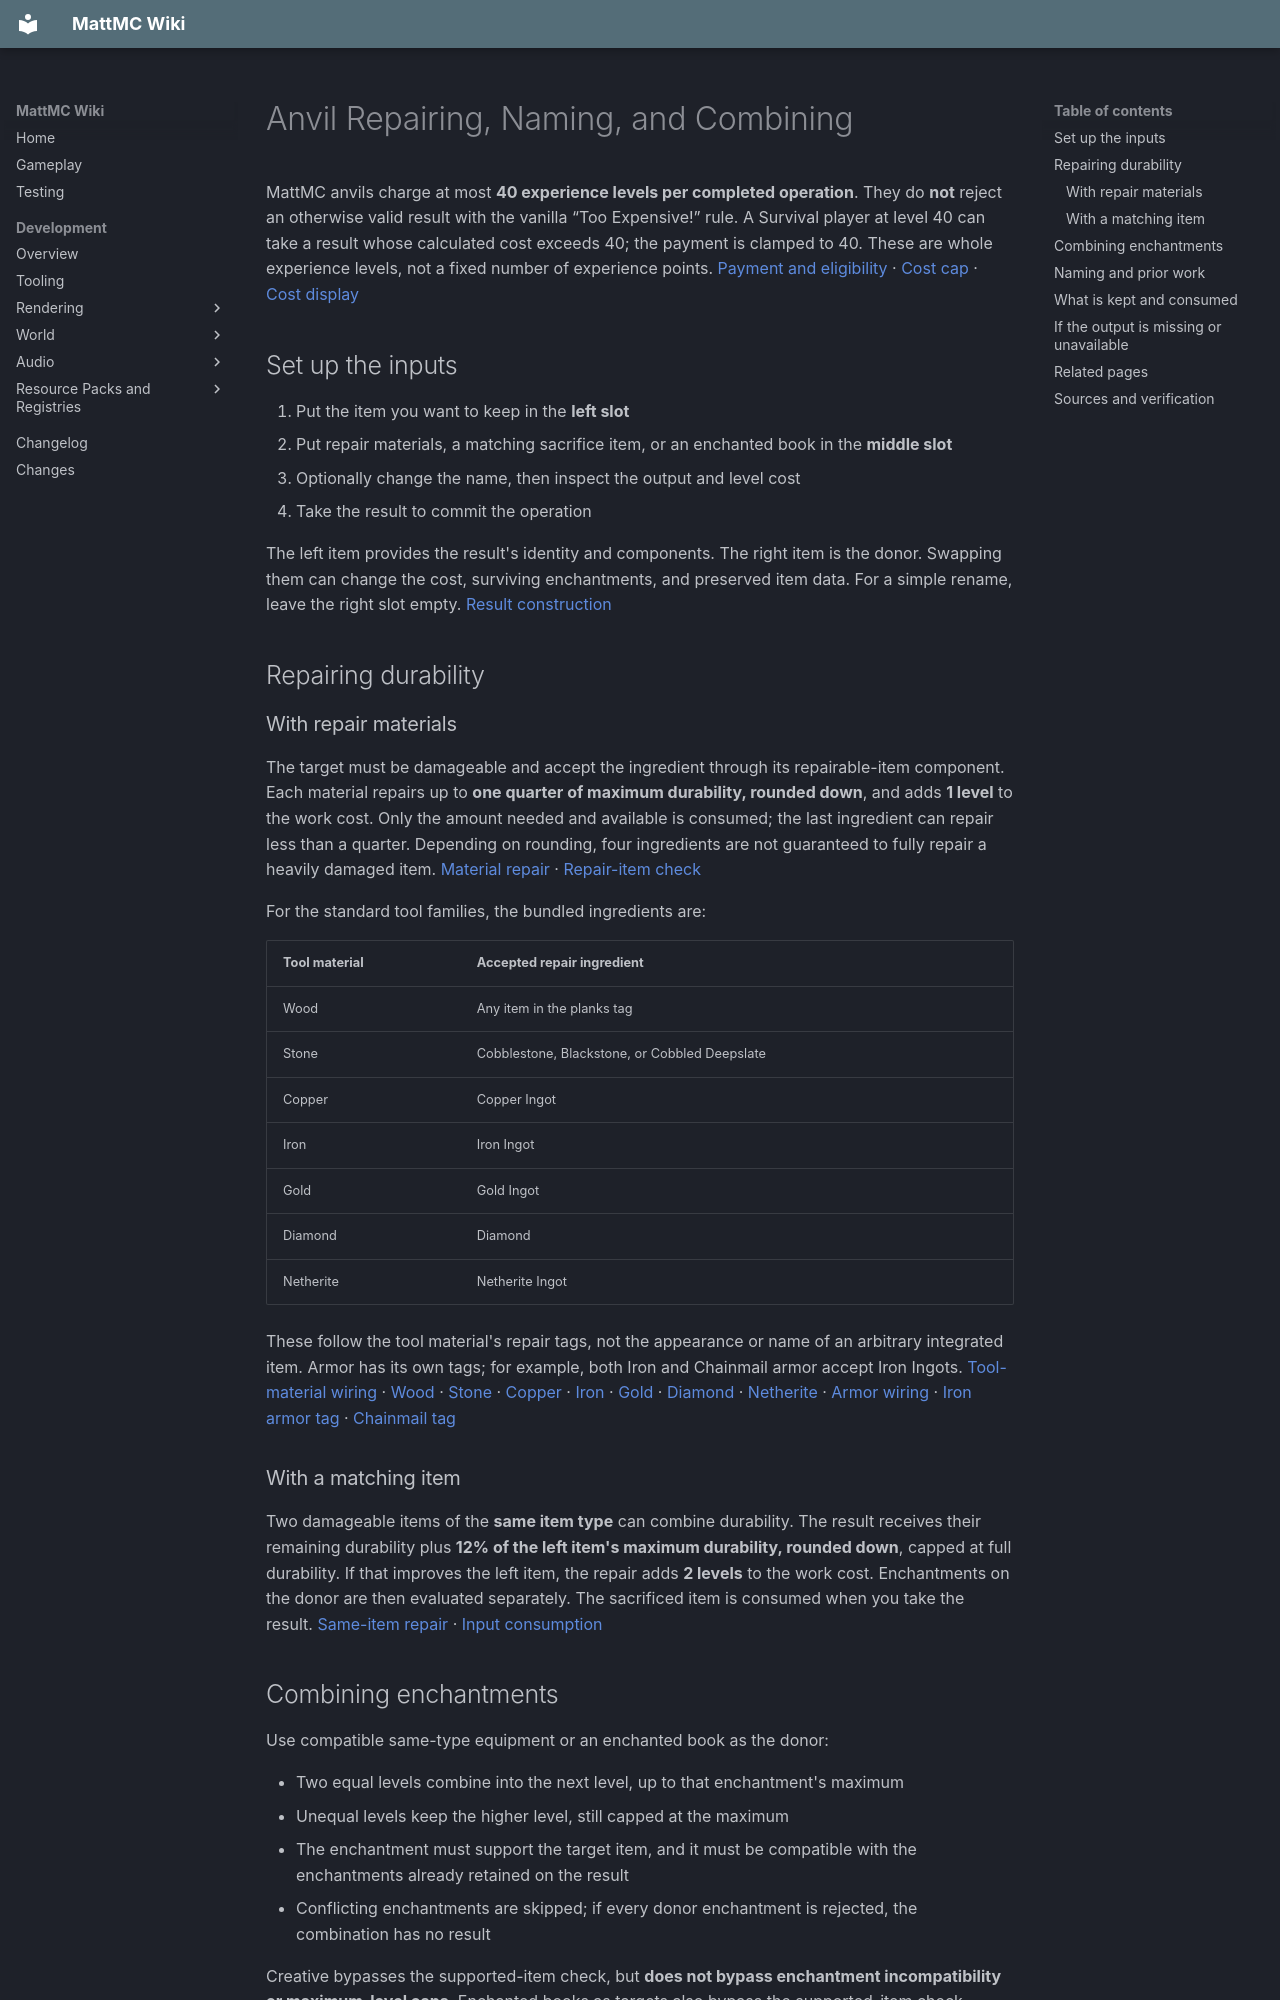

repository: HungLo2020/MattMC · page: gameplay/mechanics/AnvilMechanics/index.html · generator: mkdocs

# Anvil Repairing, Naming, and Combining

MattMC anvils charge at most **40 experience levels per completed operation**. They do **not** reject an otherwise valid result with the vanilla “Too Expensive!” rule. A Survival player at level 40 can take a result whose calculated cost exceeds 40; the payment is clamped to 40. These are whole experience levels, not a fixed number of experience points. [Payment and eligibility][payment] · [Cost cap][cost] · [Cost display][screen]

## Set up the inputs

1. Put the item you want to keep in the **left slot**
2. Put repair materials, a matching sacrifice item, or an enchanted book in the **middle slot**
3. Optionally change the name, then inspect the output and level cost
4. Take the result to commit the operation

The left item provides the result's identity and components. The right item is the donor. Swapping them can change the cost, surviving enchantments, and preserved item data. For a simple rename, leave the right slot empty. [Result construction][result]

## Repairing durability

### With repair materials

The target must be damageable and accept the ingredient through its repairable-item component. Each material repairs up to **one quarter of maximum durability, rounded down**, and adds **1 level** to the work cost. Only the amount needed and available is consumed; the last ingredient can repair less than a quarter. Depending on rounding, four ingredients are not guaranteed to fully repair a heavily damaged item. [Material repair][material] · [Repair-item check][repair-check]

For the standard tool families, the bundled ingredients are:

| Tool material | Accepted repair ingredient |
| --- | --- |
| Wood | Any item in the planks tag |
| Stone | Cobblestone, Blackstone, or Cobbled Deepslate |
| Copper | Copper Ingot |
| Iron | Iron Ingot |
| Gold | Gold Ingot |
| Diamond | Diamond |
| Netherite | Netherite Ingot |

These follow the tool material's repair tags, not the appearance or name of an arbitrary integrated item. Armor has its own tags; for example, both Iron and Chainmail armor accept Iron Ingots. [Tool-material wiring][tool-materials] · [Wood][wood] · [Stone][stone] · [Copper][copper] · [Iron][iron] · [Gold][gold] · [Diamond][diamond] · [Netherite][netherite] · [Armor wiring][armor] · [Iron armor tag][iron-armor] · [Chainmail tag][chainmail]

### With a matching item

Two damageable items of the **same item type** can combine durability. The result receives their remaining durability plus **12% of the left item's maximum durability, rounded down**, capped at full durability. If that improves the left item, the repair adds **2 levels** to the work cost. Enchantments on the donor are then evaluated separately. The sacrificed item is consumed when you take the result. [Same-item repair][sacrifice] · [Input consumption][payment]

## Combining enchantments

Use compatible same-type equipment or an enchanted book as the donor:

- Two equal levels combine into the next level, up to that enchantment's maximum
- Unequal levels keep the higher level, still capped at the maximum
- The enchantment must support the target item, and it must be compatible with the enchantments already retained on the result
- Conflicting enchantments are skipped; if every donor enchantment is rejected, the combination has no result

Creative bypasses the supported-item check, but **does not bypass enchantment incompatibility or maximum-level caps**. Enchanted books as targets also bypass the supported-item check. [Combining rules][combining] · [Compatibility and supported items][enchantment]

Each accepted donor enchantment adds its **resulting level × anvil-cost multiplier**. With an enchanted-book donor, the multiplier is halved and rounded down, with a minimum of 1. Each incompatibility found adds another level before the overall 40-level cap. [Enchantment costs][combining]

For example, two **Sharpness III enchanted books with zero prior-work penalties** combine into Sharpness IV for **4 levels**, assuming no other enchantments or name change. Sharpness's multiplier is 1 and its maximum is V. [Sharpness definition][sharpness]

## Naming and prior work

Changing an item's name, or clearing an existing custom name, adds **1 level** to the work cost. With no prior anvil penalty and an empty right slot, this is a one-level operation, including renaming an ordinary stack. The name field accepts up to **50 characters** after text filtering; an unchanged name alone does not produce work to collect. [Naming and result cost][naming] · [Name validation][name-validation]

The final charge is the **sum of both inputs' prior-work penalties and the current work charges**, capped at 40. Fresh standard items start with a prior-work value of 0. After repair or enchantment combining, the result's stored penalty becomes **twice the larger input penalty, plus 1**. A repeatedly worked item can therefore progress through **0 → 1 → 3 → 7 → 15 → 31 → 63**. This stored value can exceed 40 even though the payment cannot. [Prior-work calculation][cost] · [Default components][defaults]

A rename-only operation does not apply that doubling step. With the right slot empty, it preserves the left item's prior-work value rather than resetting it. An item with a large penalty can still cost 40 levels just to rename. [Naming and penalty handling][cost]
